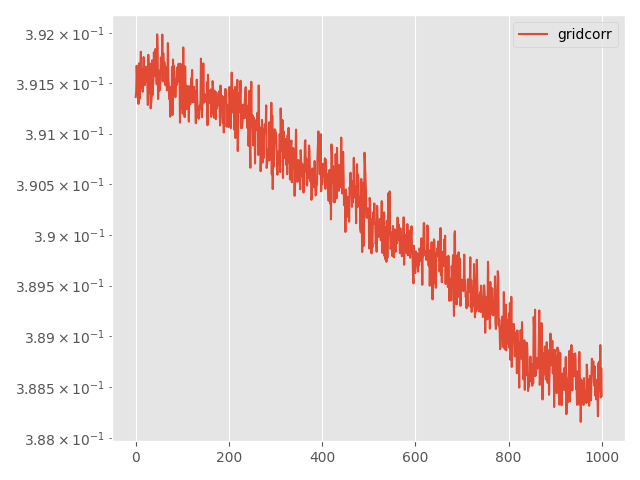

The data file committed next to this chart (first rows):
Step, topology, method, lr, clip, momentum, sigma, sigma-cor, epsilon, loss
0, grid, corr, 0.001, 0.001, 0.0, 0.02917, 0.1376, 7, 0.3914
5, grid, corr, 0.001, 0.001, 0.0, 0.02917, 0.1376, 7, 0.3914
10, grid, corr, 0.001, 0.001, 0.0, 0.02917, 0.1376, 7, 0.3917
15, grid, corr, 0.001, 0.001, 0.0, 0.02917, 0.1376, 7, 0.3916
20, grid, corr, 0.001, 0.001, 0.0, 0.02917, 0.1376, 7, 0.3914
25, grid, corr, 0.001, 0.001, 0.0, 0.02917, 0.1376, 7, 0.3914
30, grid, corr, 0.001, 0.001, 0.0, 0.02917, 0.1376, 7, 0.3913
35, grid, corr, 0.001, 0.001, 0.0, 0.02917, 0.1376, 7, 0.3917
40, grid, corr, 0.001, 0.001, 0.0, 0.02917, 0.1376, 7, 0.3914
45, grid, corr, 0.001, 0.001, 0.0, 0.02917, 0.1376, 7, 0.3913
50, grid, corr, 0.001, 0.001, 0.0, 0.02917, 0.1376, 7, 0.3916
55, grid, corr, 0.001, 0.001, 0.0, 0.02917, 0.1376, 7, 0.3918
60, grid, corr, 0.001, 0.001, 0.0, 0.02917, 0.1376, 7, 0.3915
65, grid, corr, 0.001, 0.001, 0.0, 0.02917, 0.1376, 7, 0.3916
70, grid, corr, 0.001, 0.001, 0.0, 0.02917, 0.1376, 7, 0.3916
75, grid, corr, 0.001, 0.001, 0.0, 0.02917, 0.1376, 7, 0.3914
80, grid, corr, 0.001, 0.001, 0.0, 0.02917, 0.1376, 7, 0.3915
85, grid, corr, 0.001, 0.001, 0.0, 0.02917, 0.1376, 7, 0.3918
90, grid, corr, 0.001, 0.001, 0.0, 0.02917, 0.1376, 7, 0.3916
95, grid, corr, 0.001, 0.001, 0.0, 0.02917, 0.1376, 7, 0.3915
100, grid, corr, 0.001, 0.001, 0.0, 0.02917, 0.1376, 7, 0.3915
105, grid, corr, 0.001, 0.001, 0.0, 0.02917, 0.1376, 7, 0.3917
110, grid, corr, 0.001, 0.001, 0.0, 0.02917, 0.1376, 7, 0.3917
115, grid, corr, 0.001, 0.001, 0.0, 0.02917, 0.1376, 7, 0.3916
120, grid, corr, 0.001, 0.001, 0.0, 0.02917, 0.1376, 7, 0.3915
125, grid, corr, 0.001, 0.001, 0.0, 0.02917, 0.1376, 7, 0.3915
130, grid, corr, 0.001, 0.001, 0.0, 0.02917, 0.1376, 7, 0.3913
135, grid, corr, 0.001, 0.001, 0.0, 0.02917, 0.1376, 7, 0.3918
140, grid, corr, 0.001, 0.001, 0.0, 0.02917, 0.1376, 7, 0.3915
145, grid, corr, 0.001, 0.001, 0.0, 0.02917, 0.1376, 7, 0.3914
150, grid, corr, 0.001, 0.001, 0.0, 0.02917, 0.1376, 7, 0.3917
155, grid, corr, 0.001, 0.001, 0.0, 0.02917, 0.1376, 7, 0.3915
160, grid, corr, 0.001, 0.001, 0.0, 0.02917, 0.1376, 7, 0.3913
165, grid, corr, 0.001, 0.001, 0.0, 0.02917, 0.1376, 7, 0.3913
170, grid, corr, 0.001, 0.001, 0.0, 0.02917, 0.1376, 7, 0.3913
175, grid, corr, 0.001, 0.001, 0.0, 0.02917, 0.1376, 7, 0.3917
180, grid, corr, 0.001, 0.001, 0.0, 0.02917, 0.1376, 7, 0.3914
185, grid, corr, 0.001, 0.001, 0.0, 0.02917, 0.1376, 7, 0.3915
190, grid, corr, 0.001, 0.001, 0.0, 0.02917, 0.1376, 7, 0.3915
195, grid, corr, 0.001, 0.001, 0.0, 0.02917, 0.1376, 7, 0.3918
200, grid, corr, 0.001, 0.001, 0.0, 0.02917, 0.1376, 7, 0.3916
205, grid, corr, 0.001, 0.001, 0.0, 0.02917, 0.1376, 7, 0.3916
210, grid, corr, 0.001, 0.001, 0.0, 0.02917, 0.1376, 7, 0.3918
215, grid, corr, 0.001, 0.001, 0.0, 0.02917, 0.1376, 7, 0.3917
220, grid, corr, 0.001, 0.001, 0.0, 0.02917, 0.1376, 7, 0.3916
225, grid, corr, 0.001, 0.001, 0.0, 0.02917, 0.1376, 7, 0.3915
230, grid, corr, 0.001, 0.001, 0.0, 0.02917, 0.1376, 7, 0.392
235, grid, corr, 0.001, 0.001, 0.0, 0.02917, 0.1376, 7, 0.3918
240, grid, corr, 0.001, 0.001, 0.0, 0.02917, 0.1376, 7, 0.3913
245, grid, corr, 0.001, 0.001, 0.0, 0.02917, 0.1376, 7, 0.3915
250, grid, corr, 0.001, 0.001, 0.0, 0.02917, 0.1376, 7, 0.3914
255, grid, corr, 0.001, 0.001, 0.0, 0.02917, 0.1376, 7, 0.3916
260, grid, corr, 0.001, 0.001, 0.0, 0.02917, 0.1376, 7, 0.3914
265, grid, corr, 0.001, 0.001, 0.0, 0.02917, 0.1376, 7, 0.3916
270, grid, corr, 0.001, 0.001, 0.0, 0.02917, 0.1376, 7, 0.3918
275, grid, corr, 0.001, 0.001, 0.0, 0.02917, 0.1376, 7, 0.3916
280, grid, corr, 0.001, 0.001, 0.0, 0.02917, 0.1376, 7, 0.3916
285, grid, corr, 0.001, 0.001, 0.0, 0.02917, 0.1376, 7, 0.392
290, grid, corr, 0.001, 0.001, 0.0, 0.02917, 0.1376, 7, 0.3915
295, grid, corr, 0.001, 0.001, 0.0, 0.02917, 0.1376, 7, 0.3918
... 941 more rows
